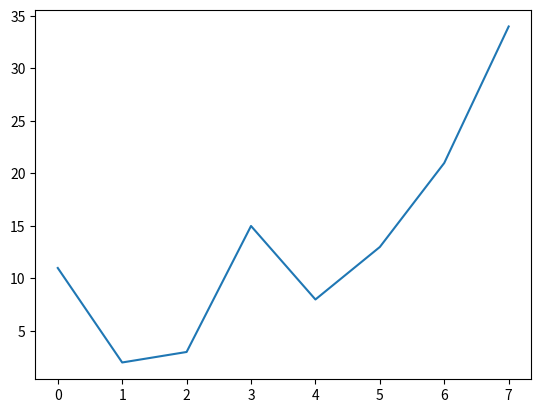

Recreate this plot in Python.
#...
# [redacted]
#Código de una gráfica con una línea en Python
#...

import math
import matplotlib.pyplot as plt
#Para este caso, importo el módulo numpy pero no lo utilizo, 
#se puede quitar si se quiere. 
import numpy as np

#Creo una lista de datos.
lista1 = [11,2,3,15,8,13,21,34]
#Me permite abrir una ventana y mostrar la gráfica
plt.ion()
#Me permite crear la gráfica con los datos de la lista 1
plt.plot(lista1)
